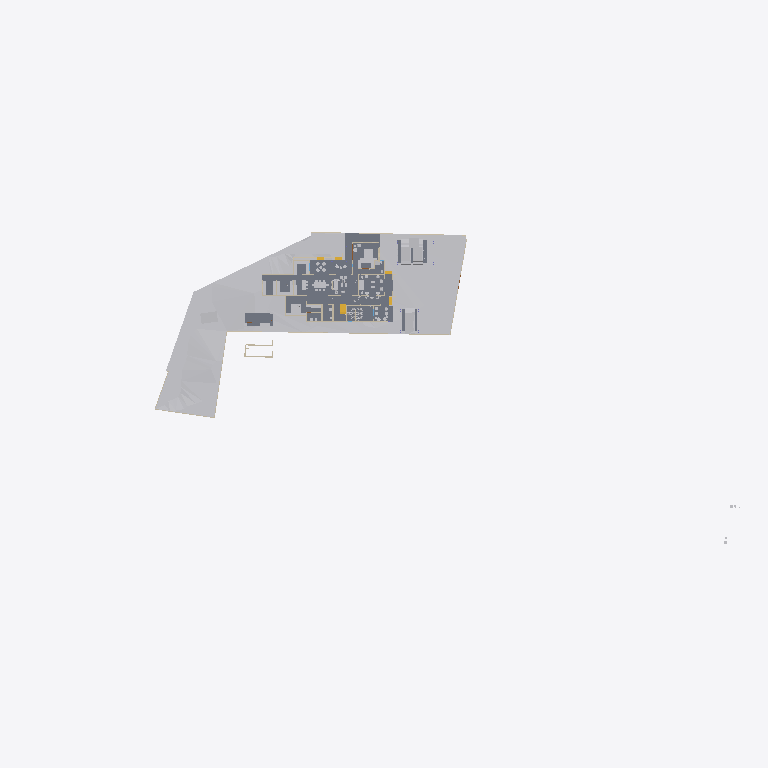
Plan cut of the same IFC building model at storey 'Roof' (level 0.00 m, cut at 1.40 m), seen from above with north up, elements coloured by IFC class: 21 other elements (light grey), 16 walls (beige), 7 slabs (grey), 1 stair flight (yellow). Cut surfaces are drawn darker.
Extent 141.3 m × 63.5 m × 37.0 m (x, y, z). Storeys (8): Road Level at 0.00 m; GF at 0.00 m; Concept at 0.00 m; Existing at 0.00 m; Roof at 0.00 m; Area at 0.00 m; Car Porch at 0.00 m; FF at 3.85 m. Elements (432): 123 IfcWall, 121 IfcFurniture, 32 IfcBuildingElementProxy, 32 IfcWindow, 31 IfcDoor, 24 IfcSlab, 22 IfcSanitaryTerminal, 20 IfcColumn, 9 IfcShadingDevice, 6 IfcStairFlight, 4 IfcRoof, 3 IfcVehicle.

HEADER;
FILE_DESCRIPTION(('ViewDefinition[DesignTransferView]'),'2;1');
FILE_NAME('Jailani.ifc','2026-01-23T19:38:53+05:30',(''),(''),'IfcOpenShell 0.8.5-alpha260121','Bonsai 0.8.5-alpha260121-421d454','Nobody');
FILE_SCHEMA(('IFC4X3'));
ENDSEC;
DATA;
#1=IFCPROJECT('1rEyq$MlvDVO9q4X_6O_vh',$,'My Project',$,$,$,$,(#14,#26),#9);
#31=IFCSITE('2ymv4STDrDCBgdvlSnG91s',$,'My Site',$,$,#54,$,$,$,(8,52,49,300000),(76,38,36,300000),20.0,$,$);
#37=IFCBUILDING('0WCwdFWaT3fvN6dYFJV0G3',$,'My Building',$,$,#60,$,$,$,$,$,$);
#43=IFCBUILDINGSTOREY('3glIUxBxj019WI9WL2_LBp',$,'Road Level',$,$,#66,$,$,$,$);
#2091=IFCBUILDINGSTOREY('0gksAyAJzF1eVdNHxF82jx',$,'GF',$,$,#203992,$,$,$,$);
#9684=IFCBUILDINGSTOREY('0GW8AoQ6z9OfFkHNDnUrmB',$,'FF',$,$,#226409,$,$,$,$);
#36449=IFCBUILDINGSTOREY('08MXqDc890wx$ikiXcsfjl',$,'Concept',$,$,#36465,$,$,$,$);
#37612=IFCBUILDINGSTOREY('3FqJSqHaz8MQtwN4CzJUgT',$,'Existing',$,$,#37627,$,$,$,$);
#39460=IFCBUILDINGSTOREY('2$v9ldK6P2VucsJp$wo$TV',$,'Roof',$,$,#39475,$,$,$,$);
#119304=IFCBUILDINGSTOREY('0qBaI9Ey94591kdt6C2Jnr',$,'Area',$,$,#119319,$,$,$,$);
#129129=IFCBUILDINGSTOREY('3kIur_wS960wa7BjgB$p1C',$,'Car Porch',$,$,#129145,$,$,$,$);
#1788=IFCGEOGRAPHICELEMENT('2G7_FUH1TFnfA2p0BceQCt',$,'Site',$,$,#100204,#1804,$,.TERRAIN.);
#4726=IFCSLAB('2FiUBYKgX14Ok5pfpzPww9',$,'Ground Floor',$,$,#204032,#4737,$,$);
#44400=IFCGEOGRAPHICELEMENT('1ijp4spyP8GBGp3uN8hwYJ',$,'Grass',$,$,#204027,#44410,$,.VEGETATION.);
#100712=IFCSLAB('1DsvWWCbL7cANGjESzliI9',$,'Ground Floor Verandah',$,$,#156011,#100733,$,$);
#192856=IFCSLAB('2VPuFNKJDBPhZlZtN4Tg6e',$,'Ground Floor Sitout',$,$,#204447,#192877,$,$);
#219416=IFCSLAB('1AAhloHkHFWRkhjfKq1PUs',$,'Slab',$,$,#225064,#219437,$,$);
#217163=IFCSLAB('1ncWhb67D9XQ_BHqQYK5F_',$,'Slab',$,$,#217607,#217185,$,$);
#218952=IFCVEHICLE('0uXb0_rSX8AgMJI$P2oa8S',$,'Vehicle',$,$,#228223,#218965,$,$);
#154162=IFCVEHICLE('0N$2t9_e9DZwiKoEMbUbZK',$,'Vehicle',$,$,#228218,#154175,$,$);
#145566=IFCVEHICLE('0GR5tKgTv9_RA8i68F_qsM',$,'Vehicle',$,$,#228213,#145579,$,$);
#151238=IFCSLAB('1TDJ9z8DHBV90YLwAbkjL$',$,'Ground Floor Carporch 2car',$,$,#228208,#151259,$,$);
#4239=IFCBUILDINGELEMENTPROXY('3q7lNd2p17oe3AMat8N37d',$,'Toilet 2',$,$,#81645,#4249,$,.COMPLEX.);
#48553=IFCFURNITURE('2Ze14ZEU9CiBG9_AhI5DIZ',$,'Furniture',$,$,#227109,#48562,$,$);
#225017=IFCSLAB('1Qc2awMQfDD8pfi3Klqlbg',$,'Ground Floor Carporch 1car',$,$,#228203,#225038,$,$);
#55457=IFCFURNITURE('0V6hxvZwXE6hVLVUBmKQZG',$,'Furniture',$,$,#226819,#55466,$,$);
#4250=IFCBUILDINGELEMENTPROXY('3toYnKI0v7vRY5ZvUmLVDd',$,'Toilet1',$,$,#81650,#4260,$,.COMPLEX.);
#55484=IFCFURNITURE('3TkWbzkAX1QAVy26F4DON4',$,'Furniture',$,$,#226849,#55497,$,$);
#121662=IFCWALL('1BWH$vHq53de7ALB12b4Gj',$,'Wall',$,$,#205188,#121673,$,$);
#3190=IFCWALL('193oymhqH3WPw9ieWVOFsJ',$,'Wall',$,$,#36281,#3201,$,$);
#60594=IFCSTAIRFLIGHT('3K6s0TXK14hg3GYNy0Q3Ew',$,'StairFlight',$,$,#226689,#60602,$,8,7,0.180000007152557,0.150000005960464,.STRAIGHT.);
#211619=IFCWALL('0GEX5P4U9BQufRWTvvAWVU',$,'Wall',$,$,#211854,#211630,$,$);
#2407=IFCWALL('1wqYISk15EtxPgF1WYwVVh',$,'Wall',$,$,#100330,#2413,$,$);
#2632=IFCWALL('1hiIP0I5r0ZAybbUAFoviW',$,'Wall',$,$,#112940,#2638,$,$);
#89686=IFCFURNITURE('13ALM621n4AfCK13kNr2ii',$,'Furniture',$,$,#228148,#89699,$,$);
#219453=IFCFURNITURE('2wi43uVUHB$fvvoXLnbFGQ',$,'Furniture',$,$,#226824,#219793,$,$);
#75308=IFCWALL('0aRmjp_Qf6AeBX3Xe9lqsI',$,'Wall',$,$,#204192,#75319,$,$);
#160611=IFCFURNITURE('2ZKNol42f8qe6VN3Dr4RLS',$,'Furniture',$,$,#227629,#160622,$,$);
#170150=IFCFURNITURE('3Rxkd7cnT41hhyDoPSnoDn',$,'Furniture',$,$,#227579,#170161,$,$);
#180729=IFCFURNITURE('2oySu9ZA135gMkPzwgh3oE',$,'Furniture',$,$,#227634,#180740,$,$);
#180754=IFCFURNITURE('17N7JqRKD0yBV$kWkW8Z6p',$,'Furniture',$,$,#227639,#180765,$,$);
#2607=IFCWALL('0hLi5deXP5Zfo$NOtNZznY',$,'Wall',$,$,#112989,#2613,$,$);
#48220=IFCFURNITURE('1QWqY1IIrEJwc5UsSxSNE6',$,'Furniture',$,$,#227149,#48233,$,$);
#56164=IFCFURNITURE('1NDOqTkPT45hXxPi7JQfG6',$,'Furniture',$,$,#227574,#56175,$,$);
#56246=IFCFURNITURE('2mj$BvRbP1f9_7V7W1oVwT',$,'Furniture',$,$,#227569,#56257,$,$);
#210014=IFCFURNITURE('3CXtdG9UXDshaF3QqeU4Kq',$,'Furniture',$,$,#227644,#210025,$,$);
#2457=IFCWALL('38EbZ7mAL5TfofCc1aVwCP',$,'Wall',$,$,#113131,#2463,$,$);
#2381=IFCWALL('2ukC8AQQP85Rb_ZeT84bZY',$,'Wall',$,$,#112883,#2388,$,$);
#219603=IFCWALL('0cOpOmdZnC8wLXslh9jubP',$,'Wall',$,$,#220188,#219615,$,$);
#84112=IFCWALL('0SEXIFc9TD7u5ndttFAl6W',$,'Wall',$,$,#204242,#84123,$,$);
#168053=IFCWALL('3M5zxzEmT2XfzjJzyz7DGC',$,'Wall',$,$,#204312,#168065,$,$);
#219572=IFCWALL('0VKMDSODnDpPinXFeOX8vG',$,'Wall',$,$,#220183,#219584,$,$);
#75333=IFCWALL('0QnQ$aShP6ifk0P98FmQv4',$,'Wall',$,$,#204552,#75344,$,$);
#169905=IFCWALL('2NxZKW_0j7e8qQcggZOODF',$,'Wall',$,$,#204327,#169916,$,$);
#3433=IFCWALL('2gqgdNokT89Rrmjq1x$gkt',$,'Wall',$,$,#211715,#3444,$,$);
#161776=IFCFURNITURE('0v_OHJ2p94wx9DIPdDDMc$',$,'Furniture',$,$,#227654,#161787,$,$);
ENDSEC;
